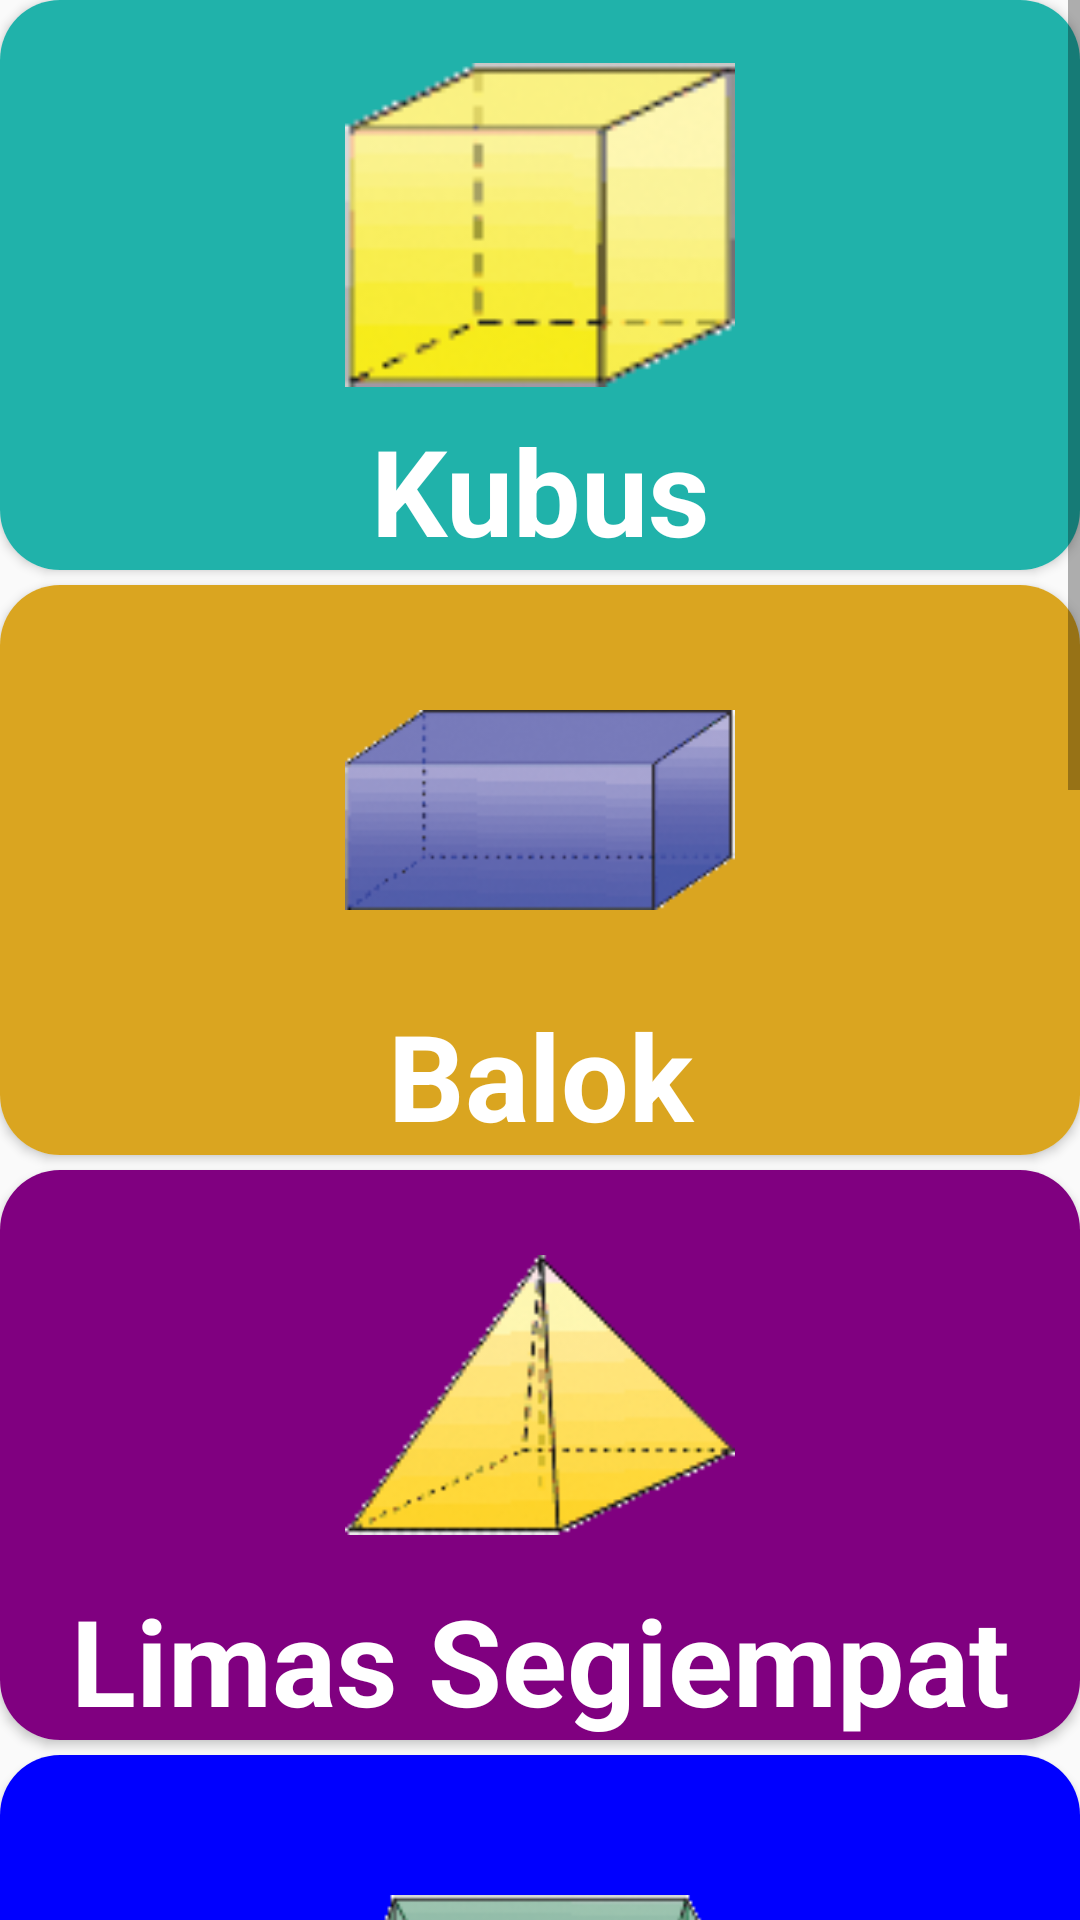

This screen was rendered from an Android layout file. Write that file and the resources it references.
<!-- AndroidManifest.xml: application theme AppTheme -->
<!-- res/layout/activity_main.xml -->
<?xml version="1.0" encoding="utf-8"?>
<ScrollView xmlns:android="http://schemas.android.com/apk/res/android"
    xmlns:app="http://schemas.android.com/apk/res-auto"
    android:layout_width="match_parent"
    android:layout_height="match_parent"
    android:orientation="vertical">

    <LinearLayout
        android:layout_width="match_parent"
        android:layout_height="wrap_content"
        android:orientation="vertical">

        <android.support.v7.widget.CardView
            android:id="@+id/menu_kubus"
            android:layout_width="match_parent"
            android:layout_height="190dp"
            android:layout_marginBottom="5dp"
            app:cardCornerRadius="20dp">

            <RelativeLayout
                android:layout_width="match_parent"
                android:layout_height="wrap_content"
                android:background="#20b2aa">

                <ImageView
                    style="@style/IconMenu"
                    android:contentDescription="@string/kubus"
                    android:src="@drawable/ic_kubus" />

                <TextView
                    style="@style/TextMenu"
                    android:text="@string/kubus" />
            </RelativeLayout>
        </android.support.v7.widget.CardView>

        <android.support.v7.widget.CardView
            android:id="@+id/menu_balok"
            android:layout_width="match_parent"
            android:layout_height="190dp"
            android:layout_marginBottom="5dp"
            app:cardCornerRadius="20dp">

            <RelativeLayout
                android:layout_width="match_parent"
                android:layout_height="wrap_content"
                android:background="#daa520">

                <ImageView
                    style="@style/IconMenu"
                    android:contentDescription="@string/balok"
                    android:src="@drawable/ic_balok" />

                <TextView
                    style="@style/TextMenu"
                    android:text="@string/balok" />
            </RelativeLayout>
        </android.support.v7.widget.CardView>

        <android.support.v7.widget.CardView
            android:id="@+id/menu_limas_segiempat"
            android:layout_width="match_parent"
            android:layout_height="190dp"
            android:layout_marginBottom="5dp"
            app:cardCornerRadius="20dp">

            <RelativeLayout
                android:layout_width="match_parent"
                android:layout_height="wrap_content"
                android:background="#800080">

                <ImageView
                    style="@style/IconMenu"
                    android:contentDescription="@string/limas_segiempat"
                    android:src="@drawable/ic_limas_segi_empat" />

                <TextView
                    style="@style/TextMenu"
                    android:text="@string/limas_segiempat" />
            </RelativeLayout>
        </android.support.v7.widget.CardView>

        <android.support.v7.widget.CardView
            android:id="@+id/menu_prisma_segitiga"
            android:layout_width="match_parent"
            android:layout_height="190dp"
            android:layout_marginBottom="5dp"
            app:cardCornerRadius="20dp">

            <RelativeLayout
                android:layout_width="match_parent"
                android:layout_height="wrap_content"
                android:background="#0000ff">

                <ImageView
                    style="@style/IconMenu"
                    android:contentDescription="@string/prisma_segitiga"
                    android:src="@drawable/ic_prisma_segitiga" />

                <TextView
                    style="@style/TextMenu"
                    android:text="@string/prisma_segitiga" />
            </RelativeLayout>
        </android.support.v7.widget.CardView>

        <android.support.v7.widget.CardView
            android:id="@+id/menu_limas_segitiga"
            android:layout_width="match_parent"
            android:layout_height="190dp"
            android:layout_marginBottom="5dp"
            app:cardCornerRadius="20dp">

            <RelativeLayout
                android:layout_width="match_parent"
                android:layout_height="wrap_content"
                android:background="#cc0000">

                <ImageView
                    style="@style/IconMenu"
                    android:contentDescription="@string/limas_segitiga"
                    android:src="@drawable/ic_limas_segi_tiga" />

                <TextView
                    style="@style/TextMenu"
                    android:text="@string/limas_segitiga" />
            </RelativeLayout>
        </android.support.v7.widget.CardView>

        <android.support.v7.widget.CardView
            android:id="@+id/menu_tabung"
            android:layout_width="match_parent"
            android:layout_height="190dp"
            android:layout_marginBottom="5dp"
            app:cardCornerRadius="20dp">

            <RelativeLayout
                android:layout_width="match_parent"
                android:layout_height="wrap_content"
                android:background="#0099cc">

                <ImageView
                    style="@style/IconMenu"
                    android:contentDescription="@string/silinder_tabung"
                    android:src="@drawable/ic_tabung" />

                <TextView
                    style="@style/TextMenu"
                    android:text="@string/silinder_tabung" />
            </RelativeLayout>
        </android.support.v7.widget.CardView>

        <android.support.v7.widget.CardView
            android:id="@+id/menu_kerucut"
            android:layout_width="match_parent"
            android:layout_height="190dp"
            android:layout_marginBottom="5dp"
            app:cardCornerRadius="20dp">

            <RelativeLayout
                android:layout_width="match_parent"
                android:layout_height="wrap_content"
                android:background="#008080">

                <ImageView
                    style="@style/IconMenu"
                    android:contentDescription="@string/kerucut"
                    android:src="@drawable/ic_kerucut" />

                <TextView
                    style="@style/TextMenu"
                    android:text="@string/kerucut" />
            </RelativeLayout>
        </android.support.v7.widget.CardView>

        <android.support.v7.widget.CardView
            android:id="@+id/menu_bola"
            android:layout_width="match_parent"
            android:layout_height="190dp"
            app:cardCornerRadius="20dp">

            <RelativeLayout
                android:layout_width="match_parent"
                android:layout_height="wrap_content"
                android:background="#228A29">

                <ImageView
                    style="@style/IconMenu"
                    android:contentDescription="@string/kerucut"
                    android:src="@drawable/ic_bola" />

                <TextView
                    style="@style/TextMenu"
                    android:text="@string/bola" />
            </RelativeLayout>
        </android.support.v7.widget.CardView>
    </LinearLayout>
</ScrollView>
<!-- resources referenced by this layout -->
<resources>
  <!-- drawable ic_balok: png bitmap (drawable, 24073 bytes) -->
  <!-- drawable ic_bola: png bitmap (drawable, 23529 bytes) -->
  <!-- drawable ic_kerucut: png bitmap (drawable, 22622 bytes) -->
  <!-- drawable ic_kubus: png bitmap (drawable, 21204 bytes) -->
  <!-- drawable ic_limas_segi_empat: png bitmap (drawable, 23939 bytes) -->
  <!-- drawable ic_limas_segi_tiga: png bitmap (drawable, 25235 bytes) -->
  <!-- drawable ic_prisma_segitiga: png bitmap (drawable, 23833 bytes) -->
  <!-- drawable ic_tabung: png bitmap (drawable, 22135 bytes) -->
  <string name="balok">Balok</string>
  <string name="bola">Bola</string>
  <string name="kerucut">Kerucut</string>
  <string name="kubus">Kubus</string>
  <string name="limas_segiempat">Limas Segiempat</string>
  <string name="limas_segitiga">Limas Segitiga</string>
  <string name="prisma_segitiga">Prisma Segitiga</string>
  <string name="silinder_tabung">Silinder (Tabung)</string>
  <style name="IconMenu">
          <item name="android:layout_margin">10dp</item>
          <item name="android:layout_width">130dp</item>
          <item name="android:layout_height">130dp</item>
          <item name="android:layout_centerHorizontal">true</item>
      </style>
  <style name="TextMenu">
          <item name="android:layout_height">wrap_content</item>
          <item name="android:layout_width">match_parent</item>
          <item name="android:textColor">@android:color/white</item>
          <item name="android:textStyle">bold</item>
          <item name="android:gravity">center</item>
          <item name="android:layout_alignParentBottom">true</item>
          <item name="android:textSize">40sp</item>
      </style>
  <style name="AppTheme" parent="Theme.AppCompat.Light.DarkActionBar">
          
          <item name="colorPrimary">@color/colorPrimary</item>
          <item name="colorPrimaryDark">@color/colorPrimaryDark</item>
          <item name="colorAccent">@color/colorAccent</item>
      </style>
  <color name="colorPrimary">#008577</color>
  <color name="colorPrimaryDark">#00574B</color>
  <color name="colorAccent">#325FE7</color>
</resources>
